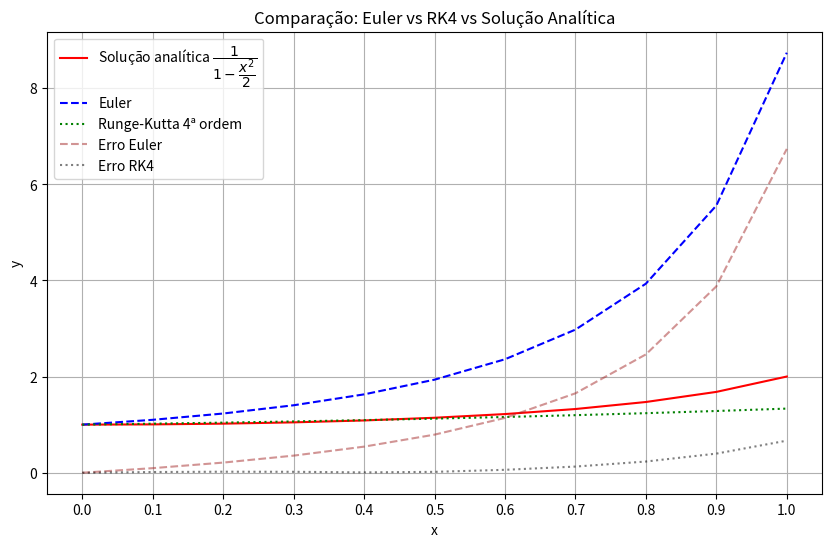

Source code (Python):
#Método para resolver EDOs de 1ª ordem separáveis

from scipy.integrate import solve_ivp
import numpy as np
import matplotlib.pyplot as plt

def y_analitica(x):
    return 1 / (1 - 0.5 * x**2)

#Definição da EDO
def f(x,y):
    return x + y**2

#Método de Euler
def euler(f, y0, x):
    y=[y0]
    for i in range(1,len(x)):
        h=x[i]-x[i-1]
        y.append(y[-1] + h*f(x[i-1],y[-1]))
    return np.array(y)

#Método de Runge-Kutta de 4ª ordem

def rk4(f, y0, x):
    y = [y0]
    for i in range(1, len(x)):
        h = x[i] - x[i-1]
        xi = x[i-1]
        yi = y[-1]
        k1 = f(xi, yi)
        k2 = f(xi + h/2, yi + h/2 * k1)
        k3 = f(xi + h/2, yi + h/2 * k2)
        k4 = f(xi + h, yi + h * k3)
        y.append(yi + (h/6) * (k1 + 2*k2 + 2*k3 + k4)/6)
    return np.array(y)

#Malha de x com passo fixo

h = 0.1
x = np.arange(0, 1+h, h)
y0 = 1

#Solução

y_euler = euler(f, y0, x)

y_rk4 = rk4(f, y0, x)

y_exata = y_analitica(x)

#Plot

plt.figure(figsize=(10, 6))
plt.plot(x, y_exata, label='Solução analítica $\dfrac{1}{1-\dfrac{x^2}{2}}$', linestyle='-', color='red')
plt.plot(x, y_euler, label='Euler', linestyle ='--', color='blue')
plt.plot(x, y_rk4, label='Runge-Kutta 4ª ordem', linestyle=':', color='green')
plt.plot(x, abs(y_euler - y_exata), label='Erro Euler', linestyle='--', color='brown', alpha=0.5)
plt.plot(x, abs(y_rk4 - y_exata), label='Erro RK4', linestyle=':', color='black', alpha=0.5)
plt.xticks(np.round(np.arange(0, 1.1, 0.1), 1))
plt.title('Comparação: Euler vs RK4 vs Solução Analítica')
plt.xlabel('x')
plt.ylabel('y')
plt.legend()
plt.grid()
plt.show()
